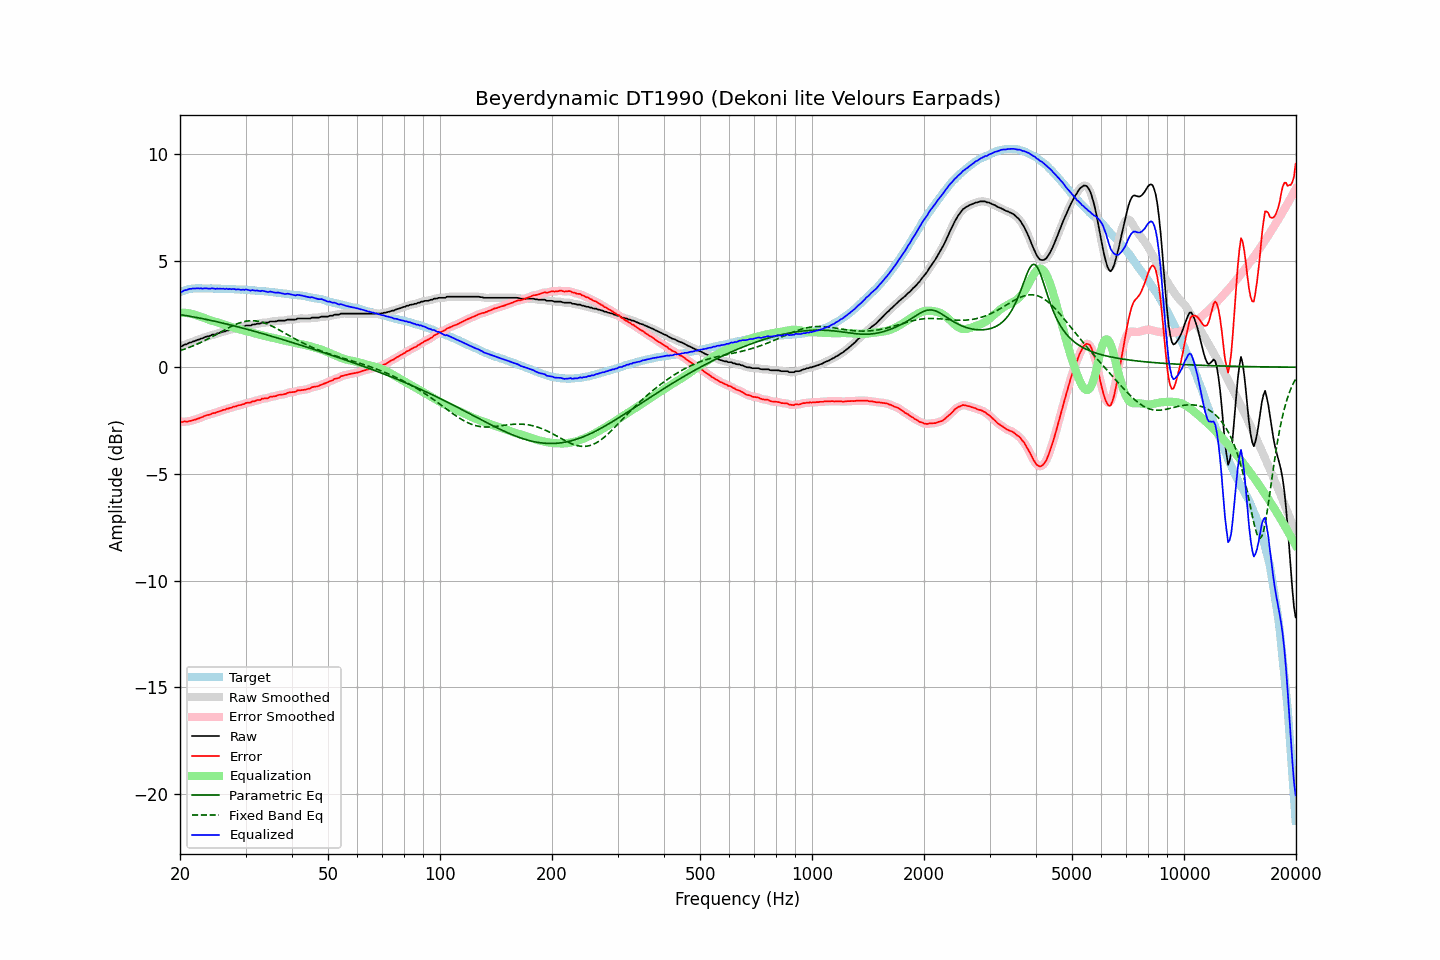

The data file committed next to this chart (first rows):
frequency, raw, error, smoothed, error_smoothed, equalization, parametric_eq, fixed_band_eq, equalized_raw, equalized_smoothed, target
20.00, 0.99, -2.53, 0.98, -2.54, 2.55, 2.47, 0.77, 3.54, 3.53, 3.52
20.20, 0.97, -2.58, 1.00, -2.55, 2.55, 2.45, 0.80, 3.53, 3.55, 3.55
20.40, 1.02, -2.56, 1.02, -2.56, 2.55, 2.44, 0.82, 3.58, 3.57, 3.58
20.61, 1.06, -2.54, 1.05, -2.56, 2.55, 2.43, 0.85, 3.61, 3.60, 3.60
20.81, 1.07, -2.56, 1.09, -2.54, 2.54, 2.42, 0.88, 3.62, 3.63, 3.63
21.02, 1.11, -2.55, 1.11, -2.54, 2.54, 2.40, 0.91, 3.65, 3.65, 3.66
21.23, 1.15, -2.52, 1.14, -2.53, 2.52, 2.39, 0.93, 3.68, 3.67, 3.67
21.44, 1.16, -2.52, 1.17, -2.51, 2.51, 2.38, 0.96, 3.67, 3.68, 3.68
21.66, 1.20, -2.49, 1.20, -2.49, 2.49, 2.36, 1.00, 3.69, 3.69, 3.69
21.87, 1.22, -2.46, 1.23, -2.47, 2.47, 2.35, 1.03, 3.69, 3.69, 3.69
22.09, 1.25, -2.44, 1.25, -2.44, 2.44, 2.34, 1.06, 3.70, 3.70, 3.70
22.31, 1.28, -2.41, 1.28, -2.42, 2.41, 2.32, 1.09, 3.70, 3.70, 3.70
22.54, 1.30, -2.39, 1.31, -2.39, 2.39, 2.31, 1.13, 3.69, 3.69, 3.70
22.76, 1.34, -2.35, 1.33, -2.36, 2.36, 2.29, 1.16, 3.70, 3.69, 3.70
22.99, 1.35, -2.33, 1.36, -2.33, 2.33, 2.28, 1.20, 3.68, 3.69, 3.69
23.22, 1.39, -2.29, 1.39, -2.29, 2.30, 2.26, 1.24, 3.70, 3.70, 3.69
23.45, 1.42, -2.26, 1.42, -2.27, 2.27, 2.25, 1.27, 3.70, 3.69, 3.69
23.69, 1.44, -2.24, 1.44, -2.25, 2.25, 2.23, 1.31, 3.69, 3.69, 3.69
23.92, 1.45, -2.23, 1.46, -2.23, 2.22, 2.21, 1.35, 3.68, 3.69, 3.69
24.16, 1.48, -2.21, 1.49, -2.20, 2.20, 2.20, 1.39, 3.69, 3.69, 3.70
24.40, 1.52, -2.17, 1.51, -2.18, 2.18, 2.18, 1.43, 3.70, 3.69, 3.69
24.65, 1.53, -2.15, 1.53, -2.16, 2.16, 2.16, 1.47, 3.69, 3.69, 3.68
24.89, 1.53, -2.15, 1.55, -2.13, 2.13, 2.15, 1.51, 3.67, 3.68, 3.68
25.14, 1.58, -2.10, 1.57, -2.11, 2.11, 2.13, 1.56, 3.69, 3.68, 3.68
25.39, 1.59, -2.09, 1.60, -2.09, 2.08, 2.11, 1.60, 3.68, 3.68, 3.68
25.65, 1.62, -2.06, 1.63, -2.05, 2.06, 2.10, 1.64, 3.68, 3.68, 3.68
25.91, 1.64, -2.03, 1.64, -2.03, 2.03, 2.08, 1.68, 3.68, 3.67, 3.67
26.16, 1.67, -2.00, 1.67, -2.00, 2.01, 2.06, 1.72, 3.68, 3.68, 3.67
26.43, 1.67, -2.00, 1.69, -1.98, 1.98, 2.04, 1.76, 3.66, 3.67, 3.67
26.69, 1.72, -1.95, 1.71, -1.96, 1.96, 2.02, 1.80, 3.68, 3.67, 3.67
26.96, 1.72, -1.95, 1.73, -1.94, 1.93, 2.01, 1.84, 3.66, 3.67, 3.67
27.23, 1.76, -1.91, 1.76, -1.91, 1.91, 1.99, 1.88, 3.67, 3.67, 3.67
27.50, 1.76, -1.90, 1.78, -1.89, 1.89, 1.97, 1.92, 3.65, 3.66, 3.67
27.77, 1.80, -1.85, 1.79, -1.87, 1.87, 1.95, 1.95, 3.67, 3.66, 3.66
28.05, 1.81, -1.84, 1.81, -1.84, 1.85, 1.93, 1.99, 3.66, 3.66, 3.66
28.33, 1.81, -1.83, 1.83, -1.82, 1.82, 1.91, 2.02, 3.64, 3.65, 3.65
28.62, 1.85, -1.79, 1.84, -1.80, 1.80, 1.89, 2.05, 3.65, 3.64, 3.64
28.90, 1.86, -1.78, 1.86, -1.78, 1.78, 1.87, 2.08, 3.64, 3.64, 3.64
29.19, 1.86, -1.77, 1.88, -1.76, 1.76, 1.85, 2.10, 3.62, 3.63, 3.63
29.48, 1.90, -1.74, 1.89, -1.74, 1.74, 1.83, 2.12, 3.64, 3.63, 3.64
29.78, 1.90, -1.73, 1.92, -1.71, 1.72, 1.81, 2.14, 3.62, 3.64, 3.63
30.08, 1.95, -1.68, 1.94, -1.69, 1.70, 1.79, 2.15, 3.65, 3.64, 3.63
30.38, 1.95, -1.67, 1.95, -1.67, 1.68, 1.77, 2.17, 3.63, 3.62, 3.62
30.68, 1.95, -1.66, 1.96, -1.65, 1.66, 1.75, 2.17, 3.61, 3.62, 3.62
30.99, 1.95, -1.65, 1.97, -1.64, 1.64, 1.73, 2.18, 3.59, 3.60, 3.61
31.30, 2.00, -1.60, 1.98, -1.62, 1.61, 1.71, 2.18, 3.62, 3.60, 3.61
31.61, 2.00, -1.60, 2.01, -1.59, 1.59, 1.69, 2.18, 3.60, 3.60, 3.60
31.93, 2.01, -1.58, 2.03, -1.57, 1.57, 1.67, 2.17, 3.59, 3.60, 3.59
32.24, 2.04, -1.54, 2.03, -1.56, 1.55, 1.65, 2.16, 3.60, 3.58, 3.58
32.57, 2.04, -1.54, 2.05, -1.53, 1.53, 1.63, 2.15, 3.58, 3.58, 3.58
32.89, 2.04, -1.53, 2.06, -1.51, 1.52, 1.60, 2.13, 3.56, 3.58, 3.58
33.22, 2.09, -1.47, 2.08, -1.49, 1.50, 1.58, 2.11, 3.59, 3.57, 3.57
33.55, 2.09, -1.47, 2.09, -1.47, 1.48, 1.56, 2.09, 3.57, 3.57, 3.57
33.89, 2.09, -1.46, 2.09, -1.46, 1.46, 1.54, 2.06, 3.55, 3.55, 3.55
34.23, 2.09, -1.46, 2.10, -1.45, 1.44, 1.52, 2.03, 3.54, 3.54, 3.55
34.57, 2.09, -1.45, 2.11, -1.43, 1.43, 1.50, 2.00, 3.52, 3.54, 3.54
34.92, 2.14, -1.39, 2.13, -1.41, 1.41, 1.47, 1.97, 3.55, 3.53, 3.53
35.27, 2.14, -1.38, 2.14, -1.38, 1.39, 1.45, 1.93, 3.53, 3.53, 3.53
35.62, 2.14, -1.37, 2.15, -1.37, 1.37, 1.43, 1.90, 3.51, 3.52, 3.51
35.97, 2.14, -1.36, 2.15, -1.36, 1.35, 1.41, 1.86, 3.50, 3.50, 3.50
... 635 more rows
